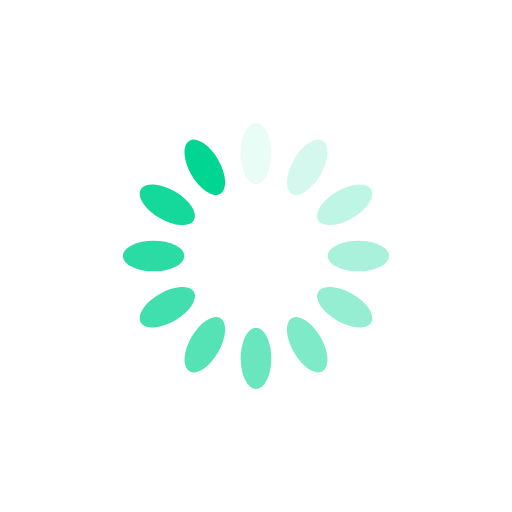
t = 0.00 s
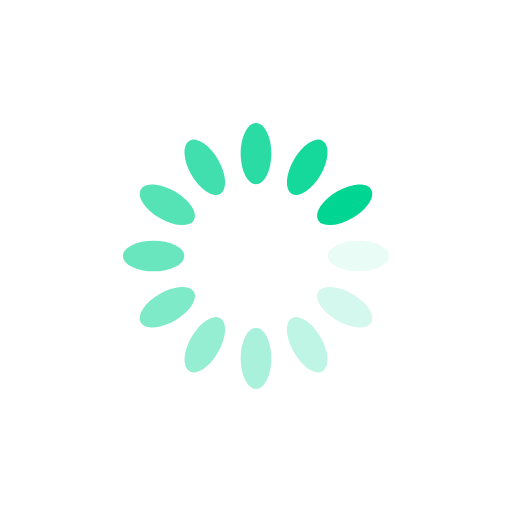
t = 0.25 s
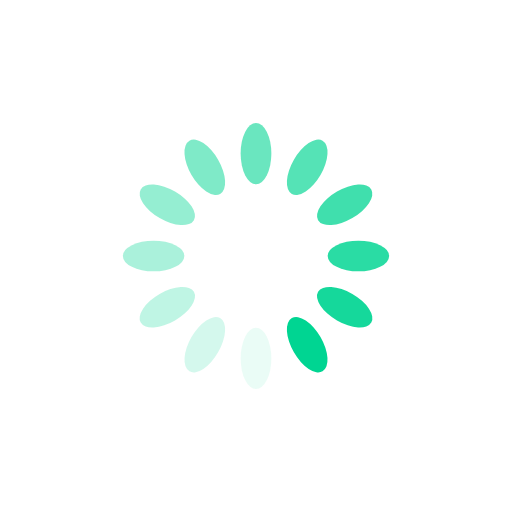
t = 0.50 s
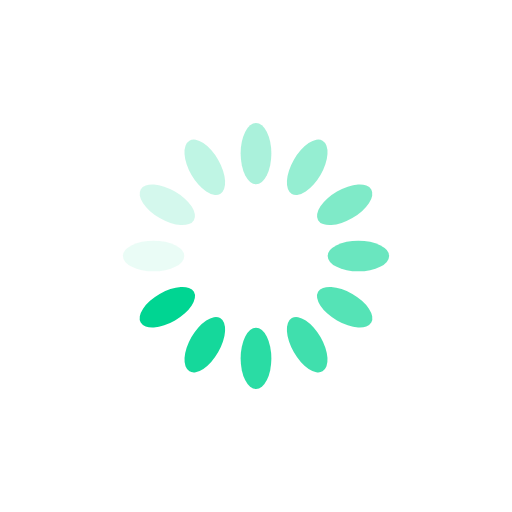
t = 0.75 s

The animated SVG that drew these frames (rendered in a browser with its animation timeline set to each time). Animation: 12 SMIL elements (animate=12); one cycle of 1.00 s, repeats indefinitely.

<svg xmlns="http://www.w3.org/2000/svg" viewBox="0 0 100 100" preserveAspectRatio="xMidYMid" width="129" height="129" style="shape-rendering: auto; display: block;" xmlns:xlink="http://www.w3.org/1999/xlink"><g><g transform="rotate(0 50 50)">
  <rect x="47" y="24" rx="3" ry="6" width="6" height="12" fill="#00d592">
    <animate attributeName="opacity" values="1;0" keyTimes="0;1" dur="1s" begin="-0.9166666666666666s" repeatCount="indefinite"></animate>
  </rect>
</g><g transform="rotate(30 50 50)">
  <rect x="47" y="24" rx="3" ry="6" width="6" height="12" fill="#00d592">
    <animate attributeName="opacity" values="1;0" keyTimes="0;1" dur="1s" begin="-0.8333333333333334s" repeatCount="indefinite"></animate>
  </rect>
</g><g transform="rotate(60 50 50)">
  <rect x="47" y="24" rx="3" ry="6" width="6" height="12" fill="#00d592">
    <animate attributeName="opacity" values="1;0" keyTimes="0;1" dur="1s" begin="-0.75s" repeatCount="indefinite"></animate>
  </rect>
</g><g transform="rotate(90 50 50)">
  <rect x="47" y="24" rx="3" ry="6" width="6" height="12" fill="#00d592">
    <animate attributeName="opacity" values="1;0" keyTimes="0;1" dur="1s" begin="-0.6666666666666666s" repeatCount="indefinite"></animate>
  </rect>
</g><g transform="rotate(120 50 50)">
  <rect x="47" y="24" rx="3" ry="6" width="6" height="12" fill="#00d592">
    <animate attributeName="opacity" values="1;0" keyTimes="0;1" dur="1s" begin="-0.5833333333333334s" repeatCount="indefinite"></animate>
  </rect>
</g><g transform="rotate(150 50 50)">
  <rect x="47" y="24" rx="3" ry="6" width="6" height="12" fill="#00d592">
    <animate attributeName="opacity" values="1;0" keyTimes="0;1" dur="1s" begin="-0.5s" repeatCount="indefinite"></animate>
  </rect>
</g><g transform="rotate(180 50 50)">
  <rect x="47" y="24" rx="3" ry="6" width="6" height="12" fill="#00d592">
    <animate attributeName="opacity" values="1;0" keyTimes="0;1" dur="1s" begin="-0.4166666666666667s" repeatCount="indefinite"></animate>
  </rect>
</g><g transform="rotate(210 50 50)">
  <rect x="47" y="24" rx="3" ry="6" width="6" height="12" fill="#00d592">
    <animate attributeName="opacity" values="1;0" keyTimes="0;1" dur="1s" begin="-0.3333333333333333s" repeatCount="indefinite"></animate>
  </rect>
</g><g transform="rotate(240 50 50)">
  <rect x="47" y="24" rx="3" ry="6" width="6" height="12" fill="#00d592">
    <animate attributeName="opacity" values="1;0" keyTimes="0;1" dur="1s" begin="-0.25s" repeatCount="indefinite"></animate>
  </rect>
</g><g transform="rotate(270 50 50)">
  <rect x="47" y="24" rx="3" ry="6" width="6" height="12" fill="#00d592">
    <animate attributeName="opacity" values="1;0" keyTimes="0;1" dur="1s" begin="-0.16666666666666666s" repeatCount="indefinite"></animate>
  </rect>
</g><g transform="rotate(300 50 50)">
  <rect x="47" y="24" rx="3" ry="6" width="6" height="12" fill="#00d592">
    <animate attributeName="opacity" values="1;0" keyTimes="0;1" dur="1s" begin="-0.08333333333333333s" repeatCount="indefinite"></animate>
  </rect>
</g><g transform="rotate(330 50 50)">
  <rect x="47" y="24" rx="3" ry="6" width="6" height="12" fill="#00d592">
    <animate attributeName="opacity" values="1;0" keyTimes="0;1" dur="1s" begin="0s" repeatCount="indefinite"></animate>
  </rect>
</g><g></g></g><!-- [ldio] generated by https://loading.io --></svg>
